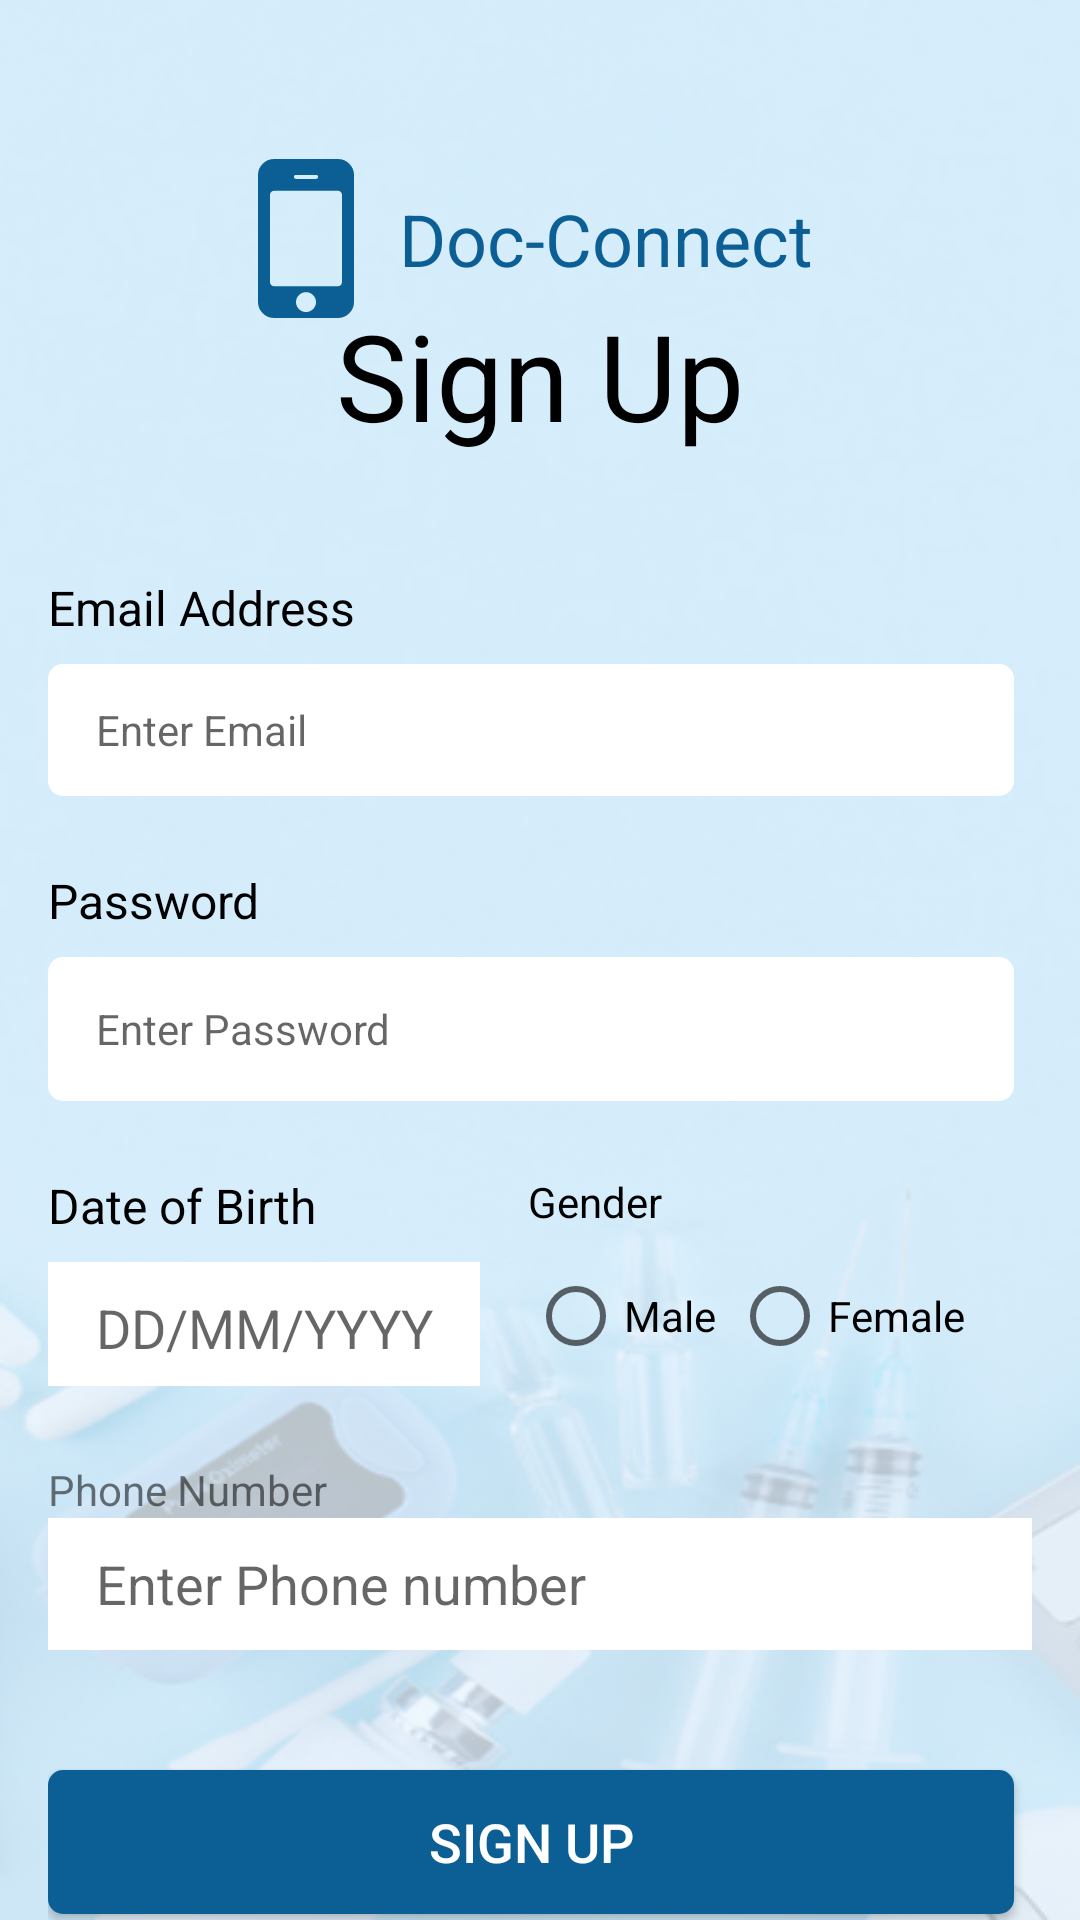

Here is an Android app screen rendered from its layout file. Give the layout XML and the strings, colors and styles it references.
<!-- AndroidManifest.xml: application theme Theme.DocConnect -->
<!-- res/layout/activity_signup.xml -->
<?xml version="1.0" encoding="utf-8"?>
<androidx.constraintlayout.widget.ConstraintLayout xmlns:android="http://schemas.android.com/apk/res/android"
    xmlns:app="http://schemas.android.com/apk/res-auto"
    xmlns:tools="http://schemas.android.com/tools"
    android:id="@+id/main"
    android:layout_width="match_parent"
    android:layout_height="match_parent"
    android:background="@drawable/bg"
    tools:context=".SignupActivity">

    <LinearLayout
        android:id="@+id/linearLayout11"
        android:layout_width="207dp"
        android:layout_height="53dp"
        android:layout_marginTop="53dp"
        android:orientation="horizontal"
        app:layout_constraintEnd_toEndOf="parent"
        app:layout_constraintHorizontal_bias="0.563"
        app:layout_constraintStart_toStartOf="parent"
        app:layout_constraintTop_toTopOf="parent"
        tools:ignore="MissingConstraints">

        <ImageView
            android:id="@+id/imageView"
            android:layout_width="wrap_content"
            android:layout_height="wrap_content"
            app:srcCompat="@drawable/fa_mobile" />

        <TextView
            android:id="@+id/textView16"
            android:layout_width="wrap_content"
            android:layout_height="wrap_content"
            android:layout_gravity="center"
            android:layout_marginLeft="15dp"
            android:text="Doc-Connect"
            android:textColor="#0C5F95"
            android:textSize="24sp" />
    </LinearLayout>

    <LinearLayout
        android:id="@+id/linearLayout10"
        android:layout_width="328dp"
        android:layout_height="605dp"
        android:orientation="vertical"
        app:layout_constraintBottom_toBottomOf="parent"
        app:layout_constraintEnd_toEndOf="parent"
        app:layout_constraintStart_toStartOf="parent"
        app:layout_constraintTop_toBottomOf="@+id/linearLayout11"
        app:layout_constraintVertical_bias="0.11"
        tools:ignore="MissingConstraints">

        <TextView
            android:id="@+id/textView2"
            android:layout_width="wrap_content"
            android:layout_height="wrap_content"
            android:layout_gravity="center"
            android:text="Sign Up"
            android:textColor="#000000"
            android:textSize="40sp"
            app:layout_constraintEnd_toEndOf="parent"
            app:layout_constraintStart_toStartOf="parent"
            app:layout_constraintTop_toBottomOf="@+id/textView16" />

        <LinearLayout
            android:layout_width="match_parent"
            android:layout_height="523dp"
            android:layout_gravity="center"
            android:layout_marginTop="40dp"
            android:orientation="vertical">

            <TextView
                android:id="@+id/signupEmail"
                android:layout_width="wrap_content"
                android:layout_height="wrap_content"
                android:text="Email Address"
                android:textColor="#000000"
                android:textSize="16sp"
                app:layout_constraintStart_toStartOf="@+id/editTextTextEmailAddress2"
                app:layout_constraintTop_toBottomOf="@+id/textView2" />

            <EditText
                android:id="@+id/editTextTextEmailAddress2"
                android:layout_width="322dp"
                android:layout_height="44dp"
                android:layout_marginTop="8dp"
                android:background="@drawable/border"
                android:ems="10"
                android:hint="Enter Email"
                android:inputType="textEmailAddress"
                android:paddingLeft="16sp"
                android:textSize="14sp"
                app:layout_constraintEnd_toEndOf="parent"
                app:layout_constraintStart_toStartOf="parent"
                app:layout_constraintTop_toBottomOf="@+id/textView4" />

            <TextView
                android:id="@+id/textView10"
                android:layout_width="wrap_content"
                android:layout_height="wrap_content"
                android:layout_marginTop="24dp"
                android:text="Password"
                android:textColor="#000000"
                android:textSize="16sp"
                app:layout_constraintStart_toStartOf="@+id/textView4"
                app:layout_constraintTop_toBottomOf="@+id/editTextTextEmailAddress2" />

            <EditText
                android:id="@+id/editTextNumberPassword"
                android:layout_width="322dp"
                android:layout_height="48dp"
                android:layout_marginTop="8dp"
                android:background="@drawable/border"
                android:ems="10"
                android:hint="Enter Password"
                android:inputType="textPassword"
                android:paddingLeft="16sp"
                android:textSize="14sp"
                app:layout_constraintEnd_toEndOf="parent"
                app:layout_constraintStart_toStartOf="parent"
                app:layout_constraintTop_toBottomOf="@+id/textView10" />


            <LinearLayout
                android:layout_width="match_parent"
                android:layout_height="72dp"
                android:layout_marginTop="24dp">

                <LinearLayout
                    android:layout_width="144dp"
                    android:layout_height="71dp"
                    android:orientation="vertical">

                    <TextView
                        android:id="@+id/textView"
                        android:layout_width="match_parent"
                        android:layout_height="wrap_content"
                        android:text="Date of Birth"
                        android:textColor="#000000"
                        android:textSize="16sp" />

                    <EditText
                        android:id="@+id/editTextDate"
                        android:layout_width="match_parent"
                        android:layout_height="44dp"
                        android:layout_marginTop="8dp"
                        android:background="@color/white"
                        android:ems="10"
                        android:hint="DD/MM/YYYY"
                        android:inputType="date"
                        android:paddingLeft="16dp" />
                </LinearLayout>

                <LinearLayout
                    android:layout_width="162dp"
                    android:layout_height="71dp"
                    android:layout_marginLeft="16dp"
                    android:orientation="vertical">

                    <TextView
                        android:id="@+id/textView6"
                        android:layout_width="match_parent"
                        android:layout_height="wrap_content"
                        android:layout_marginBottom="16dp"
                        android:text="Gender"
                        android:textColor="#000000" />

                    <LinearLayout
                        android:layout_width="162dp"
                        android:layout_height="25dp"
                        android:orientation="horizontal">

                        <RadioButton
                            android:id="@+id/radiobutton"
                            android:layout_width="68dp"
                            android:layout_height="24dp"
                            android:text="Male" />

                        <RadioButton
                            android:id="@+id/radiobutton2"
                            android:layout_width="match_parent"
                            android:layout_height="wrap_content"
                            android:text="Female" />
                    </LinearLayout>
                </LinearLayout>
            </LinearLayout>

            <TextView
                android:id="@+id/textView5"
                android:layout_width="match_parent"
                android:layout_height="wrap_content"
                android:layout_marginTop="24dp"
                android:text="Phone Number" />

            <EditText
                android:id="@+id/editTextPhone2"
                android:layout_width="match_parent"
                android:layout_height="44dp"
                android:background="@color/white"
                android:ems="10"
                android:hint="Enter Phone number"
                android:inputType="phone"
                android:paddingLeft="16dp" />

            <Button
                android:id="@+id/button2"
                android:layout_width="322dp"
                android:layout_height="48dp"
                android:layout_marginTop="40dp"
                android:background="@drawable/blueborder"
                android:onClick="onSignClicked"
                android:text="Sign Up"
                android:textColor="#FFFFFF"
                android:textSize="18sp"
                app:layout_constraintEnd_toEndOf="@+id/editTextPhone"
                app:layout_constraintHorizontal_bias="1.0"
                app:layout_constraintStart_toStartOf="@+id/editTextPhone"
                app:layout_constraintTop_toBottomOf="@+id/editTextPhone" />

            <LinearLayout
                android:layout_width="match_parent"
                android:layout_height="match_parent"
                android:orientation="horizontal">

                <TextView
                    android:id="@+id/textView3"
                    android:layout_width="match_parent"
                    android:layout_height="44dp"
                    android:layout_gravity="center"
                    android:clickable="true"
                    android:focusable="true"
                    android:text="@string/don_t_have_an_account_sign_in"
                    android:textAlignment="center"
                    android:textColor="#000000"
                    android:textSize="16sp" />

                
                
                
                
                
                
                
            </LinearLayout>


        </LinearLayout>


    </LinearLayout>


</androidx.constraintlayout.widget.ConstraintLayout>
<!-- resources referenced by this layout -->
<resources>
  <color name="white">#FFFFFFFF</color>
  <!-- drawable bg: png bitmap (drawable, 166641 bytes) -->
  <!-- drawable blueborder (drawable) -->
  <?xml version="1.0" encoding="utf-8"?>
  <selector xmlns:android="http://schemas.android.com/apk/res/android">
  
      <item>
          <shape>
              <corners android:radius="5dp" />
              <solid android:color="#0C5F95" />
          </shape>
      </item>
  
  </selector>
  <!-- drawable border (drawable) -->
  <?xml version="1.0" encoding="utf-8"?>
  <selector xmlns:android="http://schemas.android.com/apk/res/android">
  
      <item>
          <shape>
              <corners android:radius="5dp" />
              <solid android:color="@color/white" />
          </shape>
      </item>
  
  </selector>
  <!-- drawable fa_mobile (drawable) -->
  <vector xmlns:android="http://schemas.android.com/apk/res/android"
      android:width="32dp"
      android:height="53dp"
      android:viewportWidth="32"
      android:viewportHeight="53">
    <group>
      <clip-path
          android:pathData="M0,0h32v53h-32z"/>
      <path
          android:pathData="M19.333,47.7C19.333,46.789 19.007,46.009 18.354,45.361C17.701,44.712 16.917,44.388 16,44.388C15.083,44.388 14.299,44.712 13.646,45.361C12.993,46.009 12.667,46.789 12.667,47.7C12.667,48.611 12.993,49.391 13.646,50.04C14.299,50.688 15.083,51.013 16,51.013C16.917,51.013 17.701,50.688 18.354,50.04C19.007,49.391 19.333,48.611 19.333,47.7ZM28,41.075V11.925C28,11.566 27.868,11.256 27.604,10.993C27.34,10.731 27.028,10.6 26.667,10.6H5.333C4.972,10.6 4.66,10.731 4.396,10.993C4.132,11.256 4,11.566 4,11.925V41.075C4,41.434 4.132,41.744 4.396,42.007C4.66,42.269 4.972,42.4 5.333,42.4H26.667C27.028,42.4 27.34,42.269 27.604,42.007C27.868,41.744 28,41.434 28,41.075ZM20,5.963C20,5.521 19.778,5.3 19.333,5.3H12.667C12.222,5.3 12,5.521 12,5.963C12,6.404 12.222,6.625 12.667,6.625H19.333C19.778,6.625 20,6.404 20,5.963ZM32,5.3V47.7C32,49.135 31.472,50.378 30.417,51.427C29.361,52.475 28.111,53 26.667,53H5.333C3.889,53 2.639,52.475 1.583,51.427C0.528,50.378 0,49.135 0,47.7V5.3C0,3.865 0.528,2.622 1.583,1.573C2.639,0.524 3.889,0 5.333,0H26.667C28.111,0 29.361,0.524 30.417,1.573C31.472,2.622 32,3.865 32,5.3Z"
          android:fillColor="#0C5F95"/>
    </group>
  </vector>
  <string name="don_t_have_an_account_sign_in">Don’t have an account? Sign in</string>
  <style name="Theme.DocConnect" parent="Theme.AppCompat.DayNight.NoActionBar" />
</resources>
